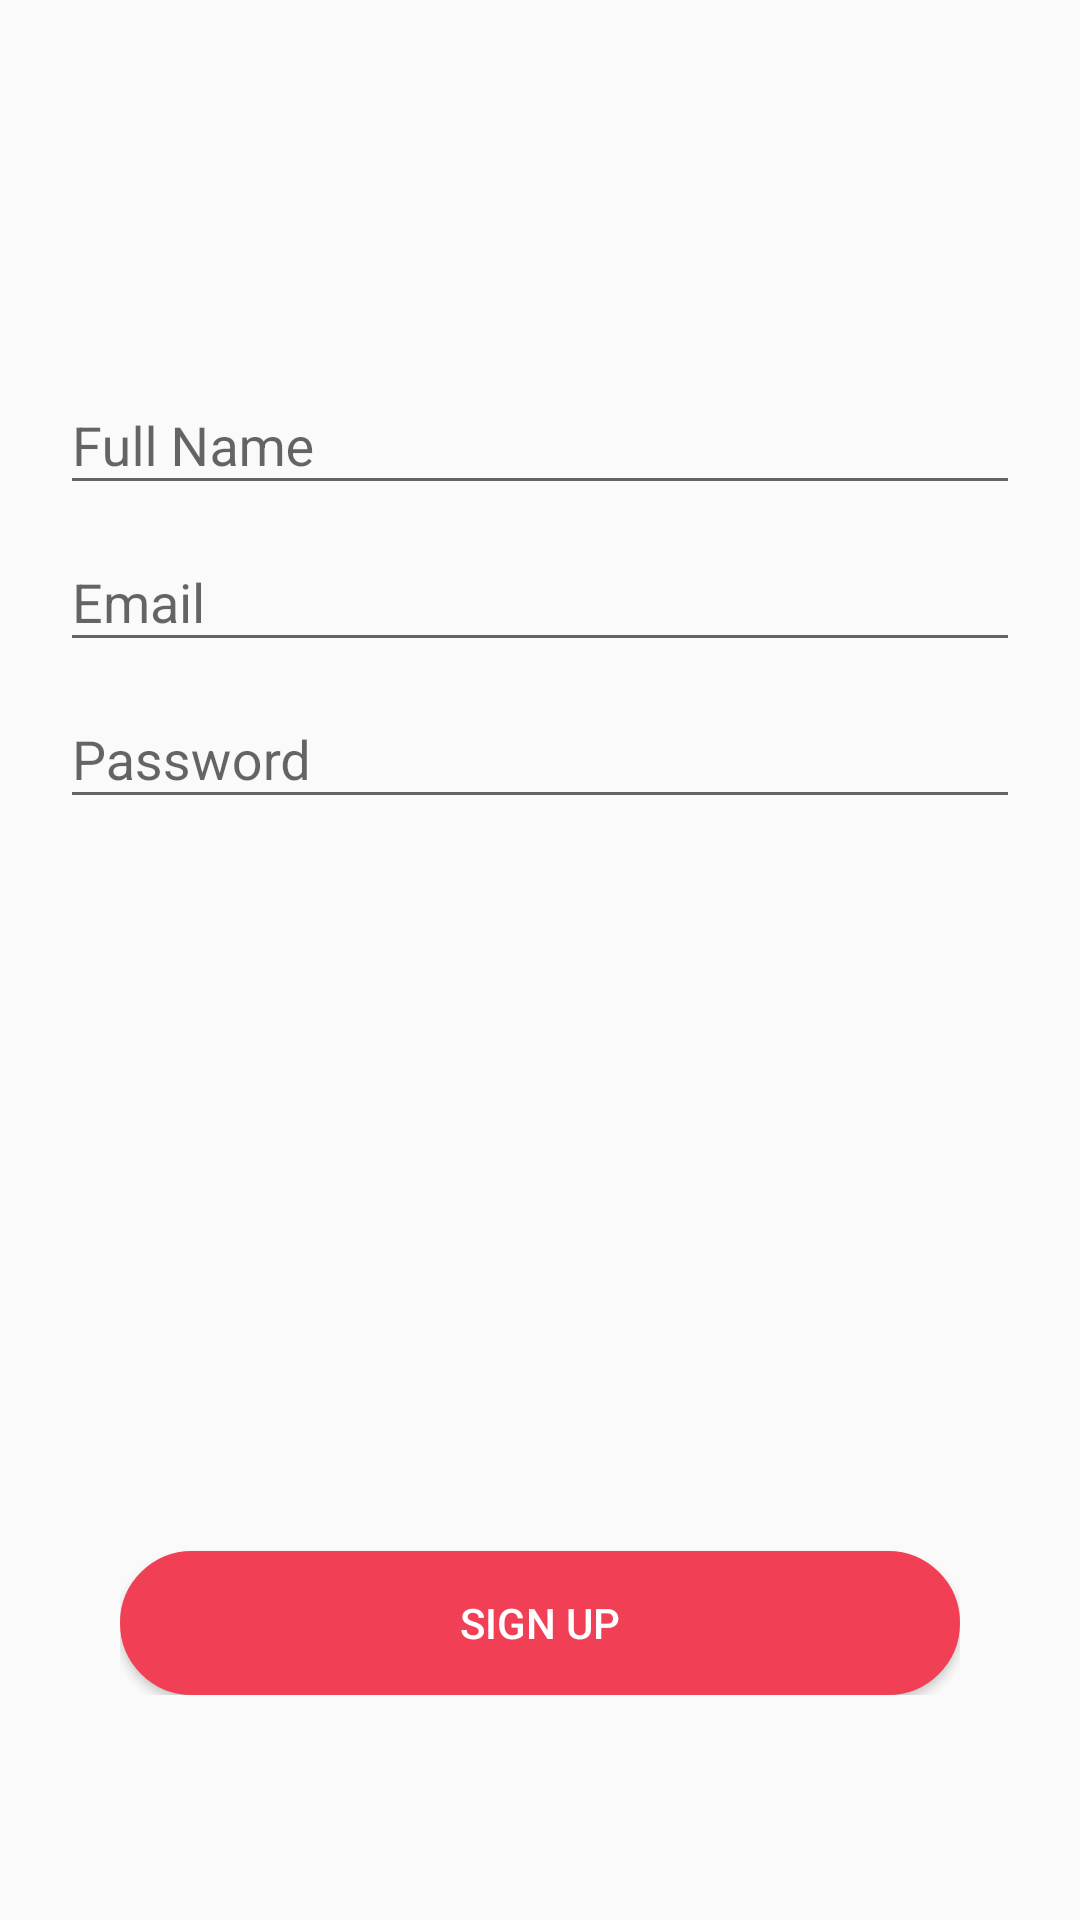

Here is an Android app screen rendered from its layout file. Give the layout XML and the strings, colors and styles it references.
<!-- AndroidManifest.xml: application theme Theme.AppCompat.Light.NoActionBar -->
<!-- res/layout/activity_customer.xml -->
<android.support.design.widget.CoordinatorLayout xmlns:android="http://schemas.android.com/apk/res/android"
    xmlns:app="http://schemas.android.com/apk/res-auto"
    android:layout_width="match_parent"
    android:layout_height="match_parent">

    <android.support.design.widget.AppBarLayout
        android:layout_width="match_parent"
        android:layout_height="wrap_content"
        android:theme="@style/ThemeOverlay.AppCompat.Dark.ActionBar">


    </android.support.design.widget.AppBarLayout>

    <LinearLayout
        android:layout_width="fill_parent"
        android:layout_height="match_parent"
        android:layout_marginTop="?attr/actionBarSize"
        android:orientation="vertical"
        android:paddingLeft="20dp"
        android:paddingRight="20dp"
        android:paddingTop="60dp">

        <android.support.design.widget.TextInputLayout
            android:id="@+id/input_layout_name"
            android:layout_width="match_parent"
            android:layout_height="wrap_content">

            <EditText
                android:id="@+id/input_name"
                android:layout_width="match_parent"
                android:layout_height="wrap_content"
                android:singleLine="true"
                android:hint="Full Name" />
        </android.support.design.widget.TextInputLayout>

        <android.support.design.widget.TextInputLayout
            android:id="@+id/input_layout_email"
            android:layout_width="match_parent"
            android:layout_height="wrap_content">

            <EditText
                android:id="@+id/input_email"
                android:layout_width="match_parent"
                android:layout_height="wrap_content"
                android:inputType="textEmailAddress"
                android:hint="Email" />
        </android.support.design.widget.TextInputLayout>

        <android.support.design.widget.TextInputLayout
            android:id="@+id/input_layout_password"
            android:layout_width="match_parent"
            android:layout_height="wrap_content">

            <EditText
                android:id="@+id/input_password"
                android:layout_width="match_parent"
                android:layout_height="wrap_content"
                android:inputType="textPassword"
                android:hint="Password" />
        </android.support.design.widget.TextInputLayout>
<RelativeLayout
    android:layout_width="wrap_content"
    android:layout_height="wrap_content"
    android:layout_marginBottom="55dp"
    android:padding="20dp">
    <Button
        android:id="@+id/btn_signup"
        android:layout_width="match_parent"
        android:layout_height="wrap_content"
        android:text="Sign up"

        android:background="@drawable/roundbutt"
        android:layout_marginTop="40dp"
        android:layout_alignParentBottom="true"
        android:textColor="@android:color/white"/>

</RelativeLayout>

    </LinearLayout>

</android.support.design.widget.CoordinatorLayout>
<!-- resources referenced by this layout -->
<resources>
  <!-- drawable roundbutt (drawable) -->
  <?xml version="1.0" encoding="utf-8"?>
  <selector xmlns:android="http://schemas.android.com/apk/res/android" >
      <item android:state_pressed="true" >
          <shape android:shape="rectangle"  >
              <corners android:radius="98dip" />
              <stroke android:width="1dip" android:color="#f13f55" />
              <gradient android:angle="-90" android:startColor="#f13f55" android:endColor="#f13f55"  />
          </shape>
      </item>
      <item android:state_focused="true">
          <shape android:shape="oval"  >
              <corners android:radius="98dip" />
              <stroke android:width="1dip" android:color="#f13f55" />
              <solid android:color="#f13f55"/>
          </shape>
      </item>
      <item >
          <shape android:shape="rectangle"  >
              <corners android:radius="98dip" />
              <stroke android:width="1dip" android:color="#f13f55" />
              <gradient android:angle="-90" android:startColor="#f13f55" android:endColor="#f13f55" />
          </shape>
      </item>
  </selector>
</resources>
